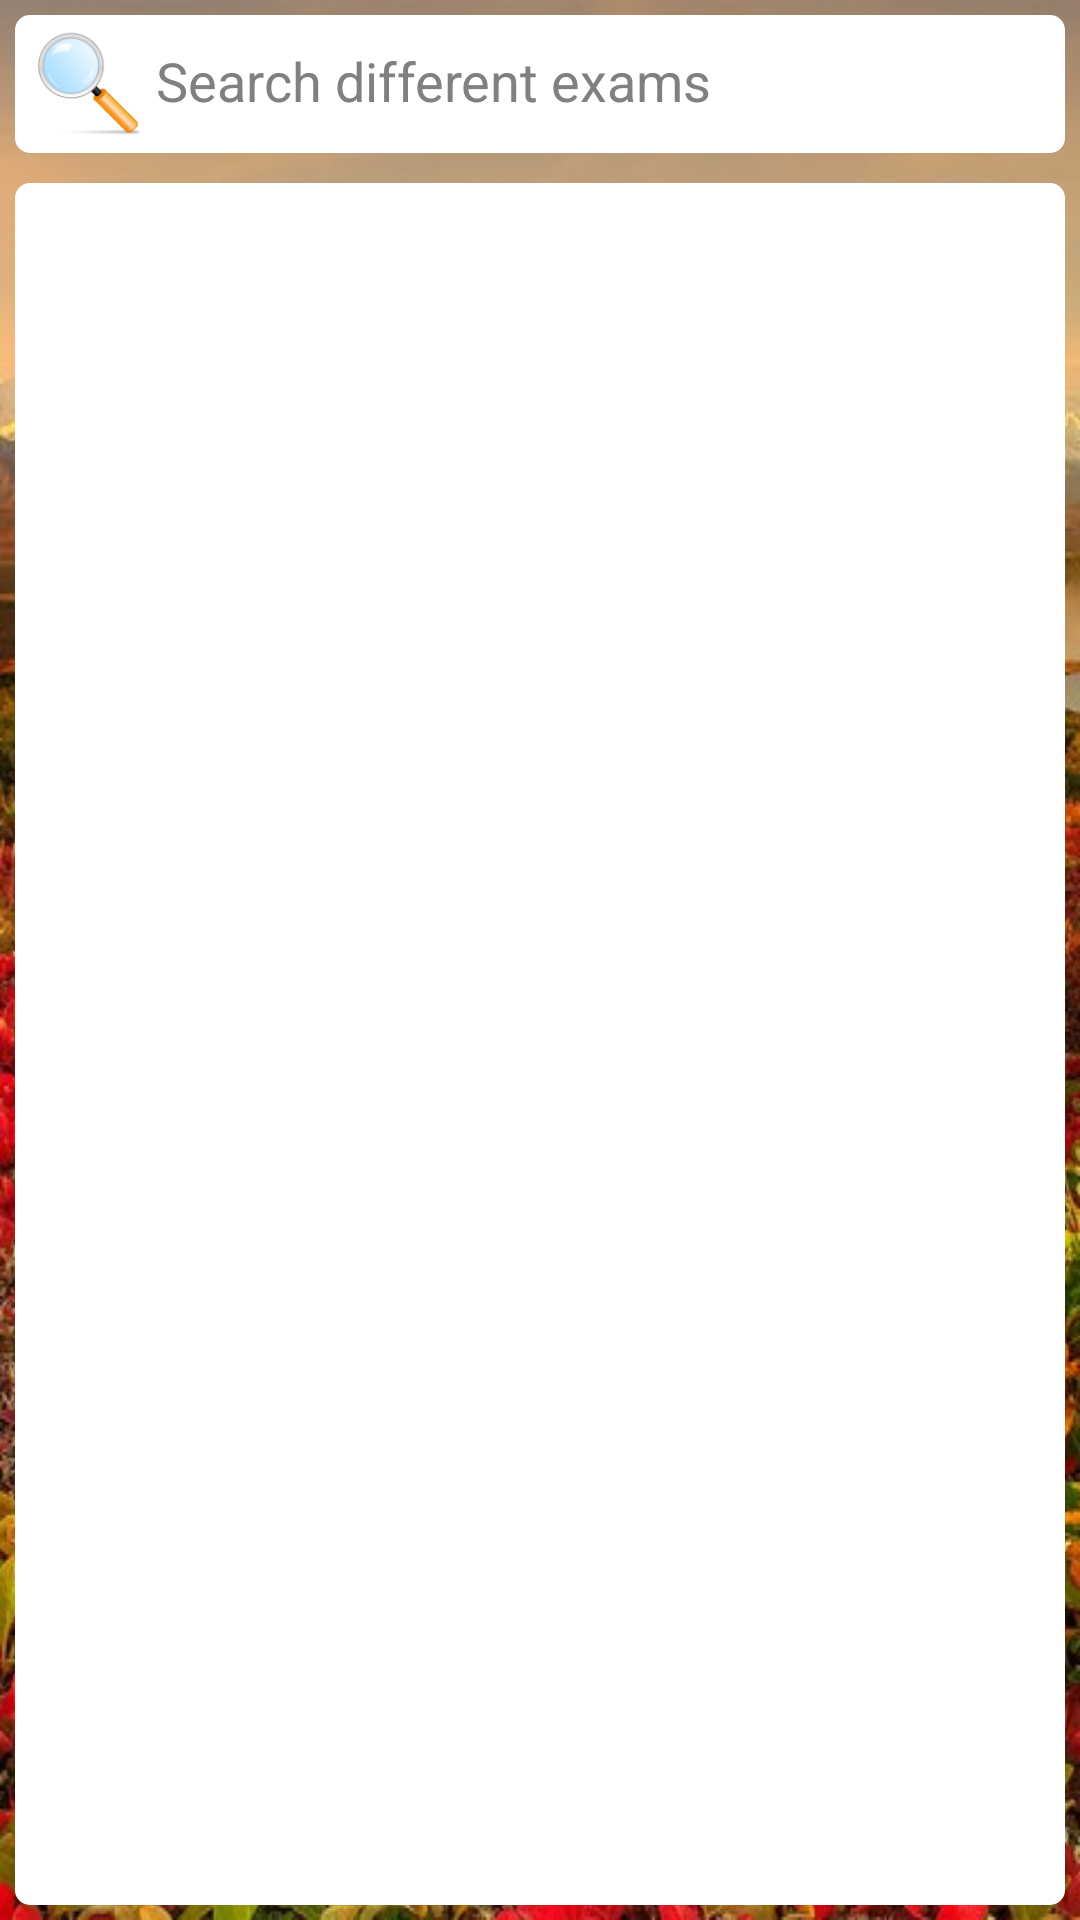

Produce the Android XML layout that renders to this screen, including the resource entries it uses.
<!-- AndroidManifest.xml: application theme AppTheme -->
<!-- res/layout/activity_quizes.xml -->
<RelativeLayout xmlns:android="http://schemas.android.com/apk/res/android"
    android:layout_width="fill_parent"
    android:layout_height="fill_parent"
    android:background="@drawable/mainbg" >

    <ListView
        android:id="@+id/listView"
        android:layout_width="wrap_content"
        android:layout_height="wrap_content"
        android:layout_alignParentBottom="true"
        android:layout_below="@+id/NestedLayout"
        android:layout_centerHorizontal="true"
        android:layout_marginRight="5dip"
        android:layout_marginLeft="5dip"
        android:layout_marginBottom="5dip"
        android:background="@drawable/roundedcorner"
       >

    </ListView>

    <LinearLayout
        android:id="@+id/NestedLayout"
        android:layout_width="wrap_content"
        android:layout_height="wrap_content"
        android:layout_alignLeft="@+id/listView"
        android:layout_alignParentTop="true"
        android:layout_alignRight="@+id/listView"
        android:background="@drawable/roundedcorner"
        android:orientation="horizontal"
        android:layout_marginTop="5dip"
        android:layout_marginBottom="10dip" >

        <Button
            android:id="@+id/button1"
            style="?android:attr/buttonStyleSmall"
            android:layout_width="45dip"
            android:layout_height="45dip"
            android:background="@drawable/search" />

        <EditText
            android:id="@+id/editText1"
            android:layout_width="wrap_content"
            android:layout_height="wrap_content"
            android:background="@drawable/roundedcorner"
            android:ems="10"
            android:hint="@string/search" >
 
        </EditText>
    </LinearLayout>

</RelativeLayout>
<!-- resources referenced by this layout -->
<resources>
  <!-- drawable mainbg: jpg bitmap (drawable-mdpi, 129980 bytes) -->
  <!-- drawable roundedcorner (drawable-mdpi) -->
  <?xml version="1.0" encoding="utf-8"?>
  <shape xmlns:android="http://schemas.android.com/apk/res/android" >
      
   	
      <solid android:color="#ffffff" /> 
      
      <padding
              android:left="1dp"
              android:right="1dp"
              android:top="1dp" /> 
      
      <corners android:radius="5dp" />
       
  </shape>
  <!-- drawable search: png bitmap (drawable-mdpi, 5791 bytes) -->
  <string name="search">Search different exams</string>
  <style name="AppTheme" parent="AppBaseTheme">
          
      </style>
  <style name="AppBaseTheme" parent="android:Theme.Light">
          
      </style>
</resources>
